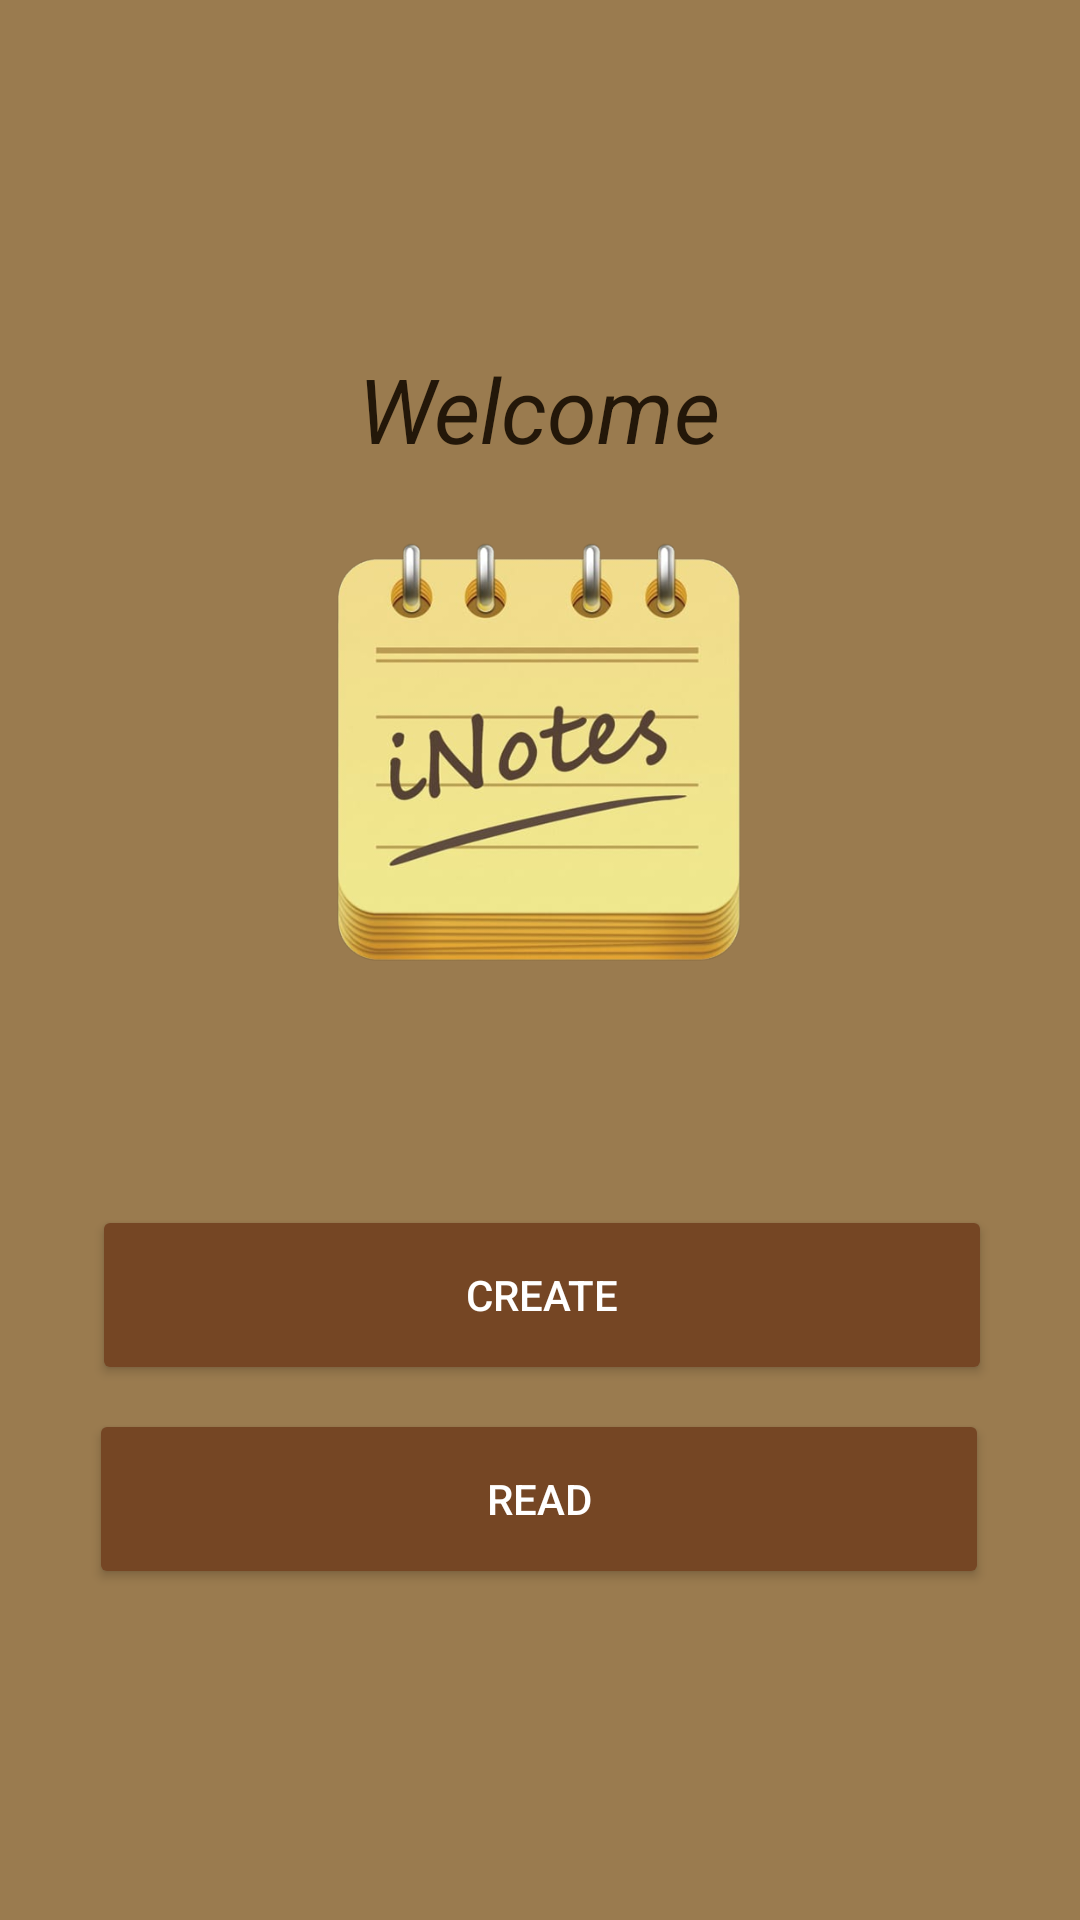

This screen was rendered from an Android layout file. Write that file and the resources it references.
<!-- AndroidManifest.xml: application theme Theme.CRUDFIREBASE_Kel3 -->
<!-- res/layout/activity_home.xml -->
<?xml version="1.0" encoding="utf-8"?>
<androidx.constraintlayout.widget.ConstraintLayout xmlns:android="http://schemas.android.com/apk/res/android"
    xmlns:app="http://schemas.android.com/apk/res-auto"
    xmlns:tools="http://schemas.android.com/tools"
    android:layout_width="match_parent"
    android:layout_height="match_parent"
    android:background="#9A7B4F"
    tools:context=".HomeActivity">


    <Button
        android:id="@+id/btncreatehome"
        android:layout_width="300dp"
        android:layout_height="60dp"
        android:layout_marginStart="4dp"
        android:layout_marginTop="42dp"
        android:backgroundTint="#FF754624"
        android:text="Create"
        app:layout_constraintBottom_toBottomOf="parent"
        app:layout_constraintEnd_toEndOf="parent"
        app:layout_constraintHorizontal_bias="0.476"
        app:layout_constraintStart_toStartOf="parent"
        app:layout_constraintTop_toBottomOf="@+id/imageView4"
        app:layout_constraintVertical_bias="0.157" />

    <Button
        android:id="@+id/btnreadhome"
        android:layout_width="300dp"
        android:layout_height="60dp"
        android:layout_marginTop="8dp"
        android:backgroundTint="#FF754624"
        android:text="Read"
        app:layout_constraintBottom_toBottomOf="parent"
        app:layout_constraintEnd_toEndOf="parent"
        app:layout_constraintHorizontal_bias="0.495"
        app:layout_constraintStart_toStartOf="parent"
        app:layout_constraintTop_toBottomOf="@+id/btncreatehome"
        app:layout_constraintVertical_bias="0.0" />

    <ImageView
        android:id="@+id/imageView4"
        android:layout_width="162dp"
        android:layout_height="146dp"
        android:layout_marginTop="24dp"
        app:layout_constraintEnd_toEndOf="parent"
        app:layout_constraintHorizontal_bias="0.497"
        app:layout_constraintStart_toStartOf="parent"
        app:layout_constraintTop_toBottomOf="@+id/textView2"
        app:srcCompat="@drawable/noteslogo" />

    <TextView
        android:id="@+id/textView2"
        android:layout_width="wrap_content"
        android:layout_height="wrap_content"
        android:layout_marginTop="116dp"
        android:text="Welcome"
        android:textColor="#231709"
        android:textSize="30sp"
        android:textStyle="italic"
        app:layout_constraintEnd_toEndOf="parent"
        app:layout_constraintHorizontal_bias="0.498"
        app:layout_constraintStart_toStartOf="parent"
        app:layout_constraintTop_toTopOf="parent" />

</androidx.constraintlayout.widget.ConstraintLayout>
<!-- resources referenced by this layout -->
<resources>
  <!-- drawable noteslogo: png bitmap (drawable, 166015 bytes) -->
  <style name="Theme.CRUDFIREBASE_Kel3" parent="Theme.Design.NoActionBar">
          
          <item name="colorPrimary">@color/purple_500</item>
          <item name="colorPrimaryVariant">@color/purple_700</item>
          <item name="colorOnPrimary">@color/white</item>
          
          <item name="colorSecondary">@color/teal_200</item>
          <item name="colorSecondaryVariant">@color/teal_700</item>
          <item name="colorOnSecondary">@color/black</item>
          
          <item name="android:statusBarColor" tools:targetApi="l">?attr/colorPrimaryVariant</item>
          
      </style>
  <!-- not gathered from this repository: default colours our renderer supplied (Android Studio template values) -->
  <color name="purple_500">#FF6200EE</color>
  <color name="purple_700">#FF3700B3</color>
  <color name="teal_200">#FF03DAC5</color>
  <color name="teal_700">#FF018786</color>
  <color name="black">#FF000000</color>
  <color name="white">#FFFFFFFF</color>
</resources>
